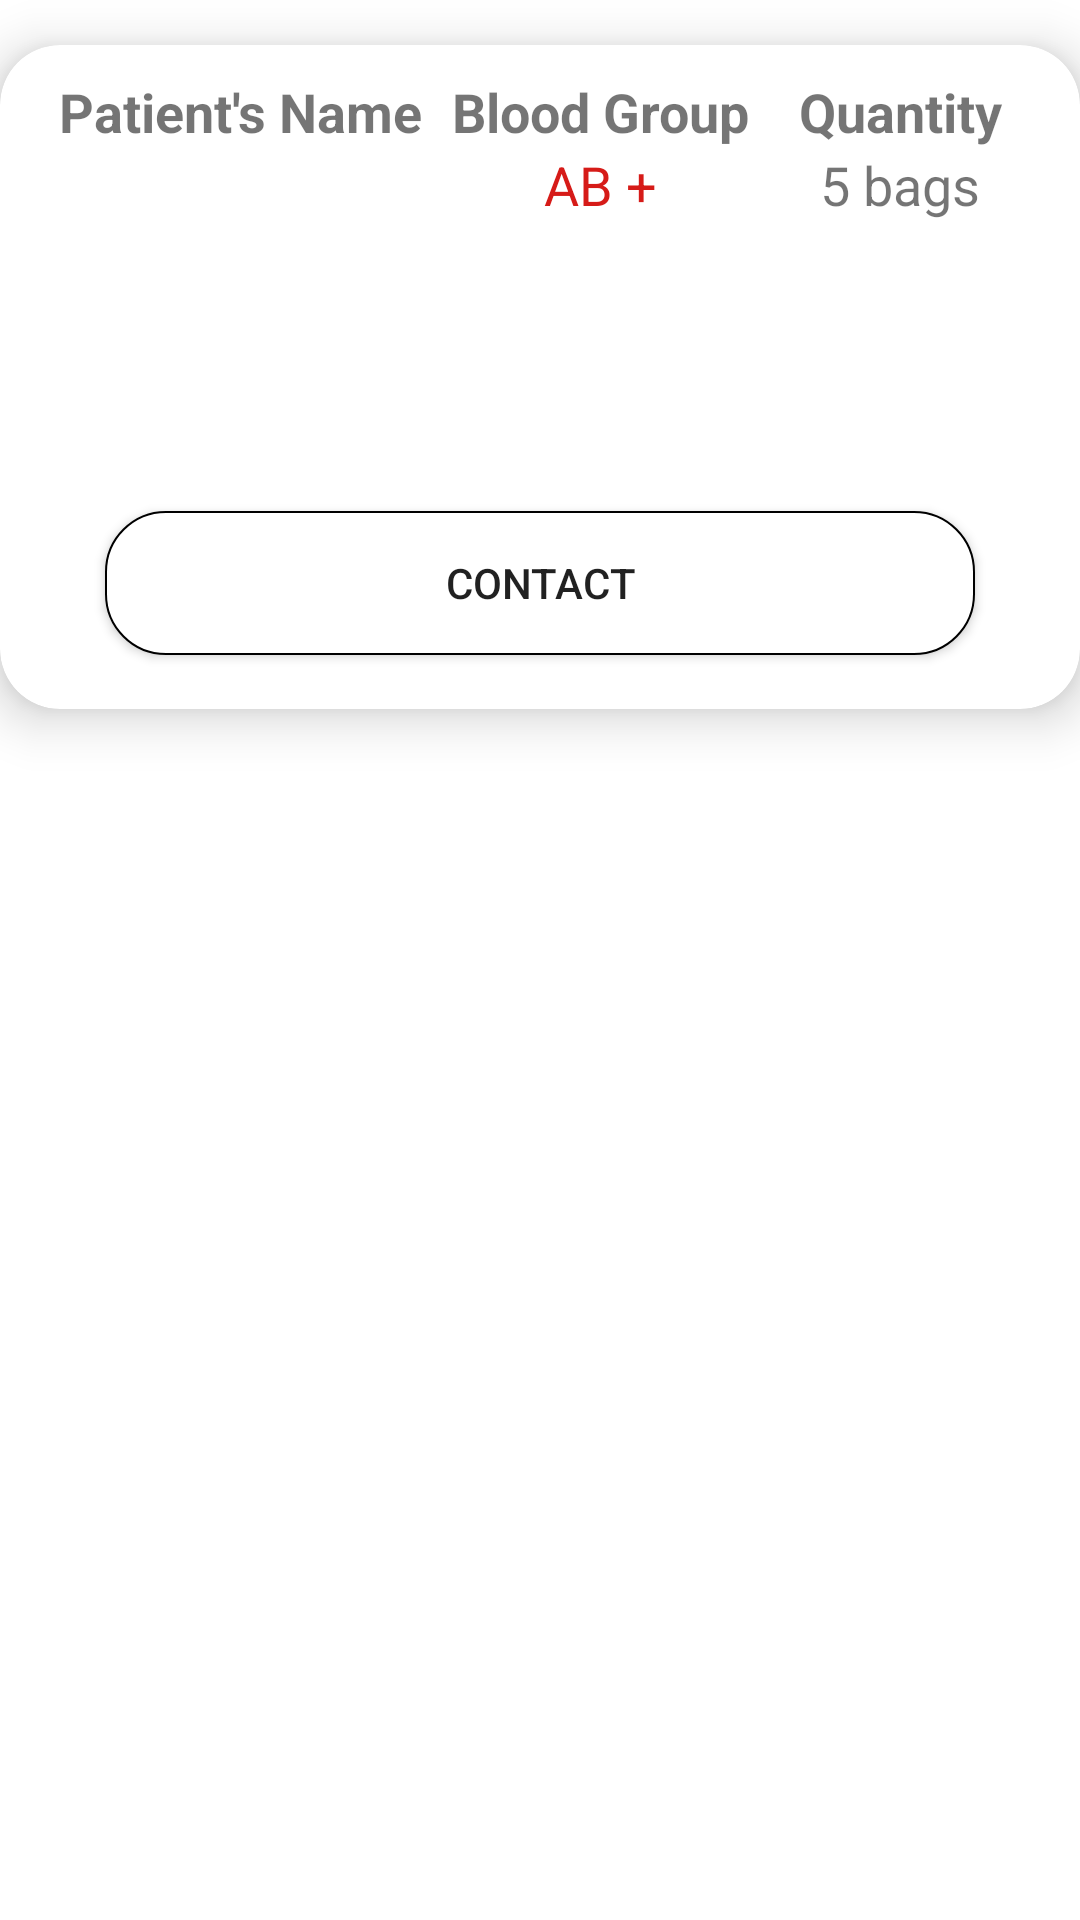

Here is an Android app screen rendered from its layout file. Give the layout XML and the strings, colors and styles it references.
<!-- AndroidManifest.xml: application theme Theme.RELIVE -->
<!-- res/layout/request_item.xml -->
<?xml version="1.0" encoding="utf-8"?>
<androidx.constraintlayout.widget.ConstraintLayout xmlns:android="http://schemas.android.com/apk/res/android"
    android:layout_width="match_parent"
    android:layout_height="wrap_content"
    xmlns:app="http://schemas.android.com/apk/res-auto">

    <androidx.cardview.widget.CardView
        android:elevation="10dp"
        app:cardElevation="10dp"
        android:layout_marginVertical="15dp"
        app:cardCornerRadius="20dp"
        android:background="@drawable/bag_card"
        android:padding="20dp"
        android:layout_width="match_parent"
        android:layout_height="wrap_content"
        app:layout_constraintLeft_toLeftOf="parent"
        app:layout_constraintRight_toRightOf="parent"
        app:layout_constraintTop_toTopOf="parent">

        <LinearLayout
            android:padding="10dp"
            android:layout_width="match_parent"
            android:layout_height="match_parent"
            android:orientation="vertical">

            <LinearLayout
                android:layout_width="match_parent"
                android:layout_height="wrap_content"
                android:orientation="horizontal">

                <LinearLayout
                    android:layout_width="0dp"
                    android:layout_height="match_parent"
                    android:orientation="vertical"
                    android:layout_weight="1.4">

                    <TextView
                        android:layout_width="match_parent"
                        android:layout_height="wrap_content"
                        android:text="Patient's Name"
                        android:textStyle="bold"
                        android:gravity="center"
                        android:textSize="18sp"/>

                    <TextView
                        android:id="@+id/ppN"
                        android:layout_width="match_parent"
                        android:layout_height="wrap_content"
                        android:text=""
                        android:textSize="18sp"
                        android:textColor="#77d618"
                        android:gravity="center"
                        />
                </LinearLayout>

                <LinearLayout
                    android:layout_width="0dp"
                    android:layout_height="match_parent"
                    android:orientation="vertical"
                    android:layout_weight="1">

                    <TextView
                        android:layout_width="match_parent"
                        android:layout_height="wrap_content"
                        android:text="Blood Group"
                        android:textStyle="bold"
                        android:gravity="center"
                        android:textSize="18sp"/>

                    <TextView
                        android:id="@+id/bbg"
                        android:layout_width="match_parent"
                        android:layout_height="wrap_content"
                        android:text="AB +"
                        android:textColor="#d61b18"
                        android:gravity="center"
                        android:textSize="18sp"
                        />
                </LinearLayout>

                <LinearLayout
                    android:layout_width="0dp"
                    android:layout_height="match_parent"
                    android:orientation="vertical"
                    android:layout_weight="1">

                    <TextView
                        android:layout_width="match_parent"
                        android:layout_height="wrap_content"
                        android:text="Quantity"
                        android:textStyle="bold"
                        android:gravity="center"
                        android:textSize="18sp"/>

                    <TextView
                        android:id="@+id/qq"
                        android:layout_width="match_parent"
                        android:layout_height="wrap_content"
                        android:text="5 bags"
                        android:textSize="18sp"
                        android:gravity="center"

                        />
                </LinearLayout>
            </LinearLayout>

            <TextView
                android:layout_marginLeft="5dp"
                android:padding="10dp"
                android:id="@+id/lo"
                android:layout_width="match_parent"
                android:layout_height="wrap_content"
                android:textSize="18sp"/>

            <TextView
                android:layout_marginLeft="5dp"
                android:padding="10dp"
            android:id="@+id/mMsg"
            android:layout_width="match_parent"
            android:layout_height="wrap_content"
            android:textSize="18sp"/>

            <Button
                android:id="@+id/contact"
                android:layout_width="match_parent"
                android:layout_height="wrap_content"
                android:text="Contact"
                android:layout_marginVertical="8dp"
                android:layout_marginHorizontal="25dp"
                android:background="@drawable/bg_sign"/>

        </LinearLayout>

    </androidx.cardview.widget.CardView>
</androidx.constraintlayout.widget.ConstraintLayout>
<!-- resources referenced by this layout -->
<resources>
  <!-- drawable bag_card (drawable) -->
  <?xml version="1.0" encoding="utf-8"?>
  <shape xmlns:android="http://schemas.android.com/apk/res/android">
  
      <solid android:color="@color/white"/>
  
      <corners
          android:radius="20dp"/>
  
      <stroke
          android:color="@color/white"
          android:width="10dp"
          android:dashWidth="10dp"/>
  </shape>
  <!-- drawable bg_sign (drawable) -->
  <?xml version="1.0" encoding="utf-8"?>
  <shape xmlns:android="http://schemas.android.com/apk/res/android">
  
      <solid android:color="@color/white"/>
  
      <stroke android:color="@color/black"
          android:width="0.5dp"/>
  
      <corners
          android:radius="20dp"/>
  </shape>
  <style name="Theme.RELIVE" parent="Theme.MaterialComponents.DayNight.DarkActionBar">
          
          <item name="colorPrimary">@color/purple_500</item>
          <item name="colorPrimaryVariant">@color/purple_700</item>
          <item name="colorOnPrimary">@color/white</item>
          
          <item name="colorSecondary">@color/teal_200</item>
          <item name="colorSecondaryVariant">@color/teal_700</item>
          <item name="colorOnSecondary">@color/black</item>
          
          <item name="android:statusBarColor" tools:targetApi="l">?attr/colorPrimaryVariant</item>
          
      </style>
  <color name="white">#FFFFFFFF</color>
  <color name="black">#FF000000</color>
  <color name="purple_500">#E81F4F</color>
  <color name="purple_700">#EB1649</color>
  <color name="teal_200">#FF03DAC5</color>
  <color name="teal_700">#FF018786</color>
</resources>
